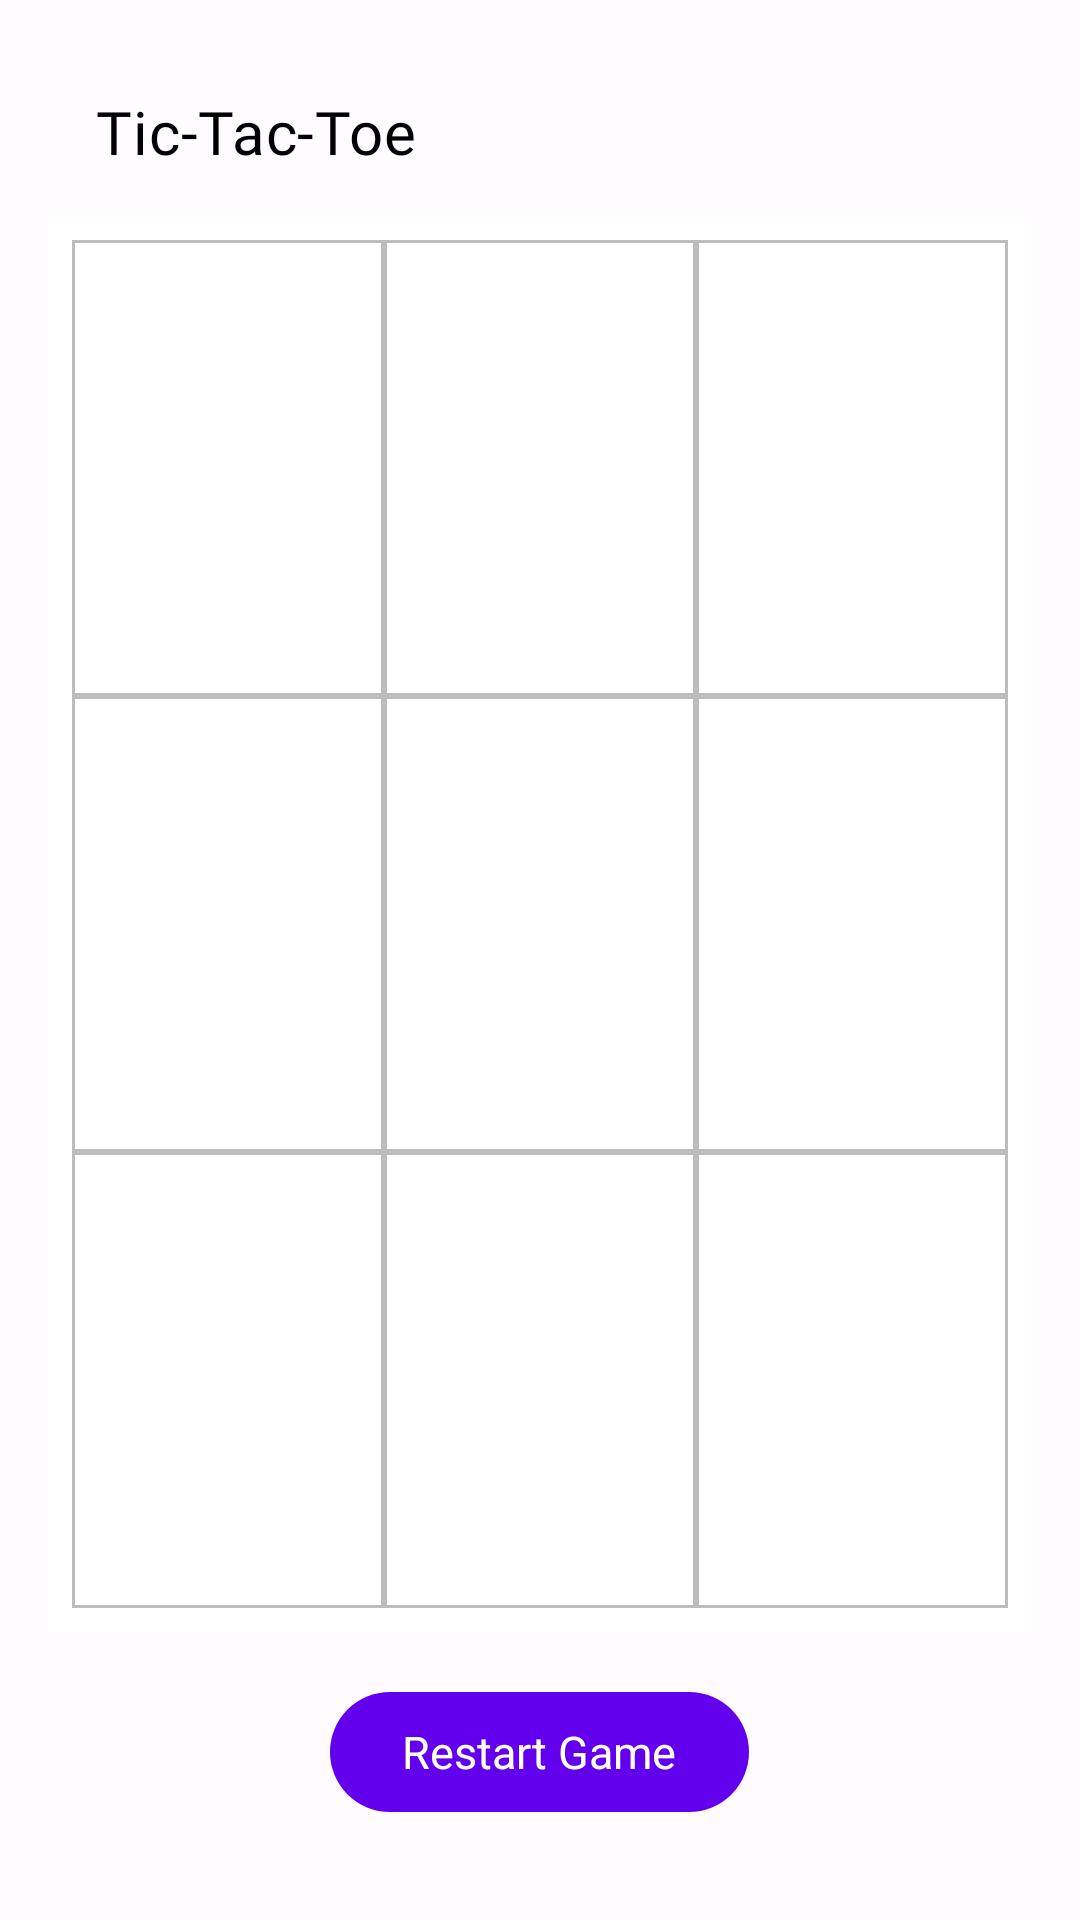

Android layout source for this screen:
<!-- AndroidManifest.xml: activity theme Theme.MadLabProject -->
<!-- res/layout/activity_strategy_game.xml -->
<?xml version="1.0" encoding="utf-8"?>
<LinearLayout xmlns:android="http://schemas.android.com/apk/res/android"
    xmlns:app="http://schemas.android.com/apk/res-auto"
    android:layout_width="match_parent"
    android:layout_height="match_parent"
    android:orientation="vertical"
    android:background="@color/surface"
    android:padding="16dp">

    <com.google.android.material.appbar.MaterialToolbar
        android:id="@+id/toolbar"
        android:layout_width="match_parent"
        android:layout_height="?attr/actionBarSize"
        app:navigationIcon="@drawable/ic_arrow_back"
        app:title="Tic-Tac-Toe"
        app:titleTextColor="?attr/colorOnSurface"/>

    <GridLayout
        android:id="@+id/game_grid"
        android:layout_width="match_parent"
        android:layout_height="0dp"
        android:layout_weight="1"
        android:columnCount="3"
        android:rowCount="3"
        android:background="@color/white"
        android:padding="8dp">

        <ImageView
            android:id="@+id/cell_0"
            android:layout_width="0dp"
            android:layout_height="0dp"
            android:layout_columnWeight="1"
            android:layout_rowWeight="1"
            android:background="@drawable/cell_border"
            android:scaleType="centerInside"
            android:tag="0"/>

        <ImageView
            android:id="@+id/cell_1"
            android:layout_width="0dp"
            android:layout_height="0dp"
            android:layout_columnWeight="1"
            android:layout_rowWeight="1"
            android:background="@drawable/cell_border"
            android:scaleType="centerInside"
            android:tag="1"/>

        <ImageView
            android:id="@+id/cell_2"
            android:layout_width="0dp"
            android:layout_height="0dp"
            android:layout_columnWeight="1"
            android:layout_rowWeight="1"
            android:background="@drawable/cell_border"
            android:scaleType="centerInside"
            android:tag="2"/>

        <ImageView
            android:id="@+id/cell_3"
            android:layout_width="0dp"
            android:layout_height="0dp"
            android:layout_columnWeight="1"
            android:layout_rowWeight="1"
            android:background="@drawable/cell_border"
            android:scaleType="centerInside"
            android:tag="3"/>

        <ImageView
            android:id="@+id/cell_4"
            android:layout_width="0dp"
            android:layout_height="0dp"
            android:layout_columnWeight="1"
            android:layout_rowWeight="1"
            android:background="@drawable/cell_border"
            android:scaleType="centerInside"
            android:tag="4"/>

        <ImageView
            android:id="@+id/cell_5"
            android:layout_width="0dp"
            android:layout_height="0dp"
            android:layout_columnWeight="1"
            android:layout_rowWeight="1"
            android:background="@drawable/cell_border"
            android:scaleType="centerInside"
            android:tag="5"/>

        <ImageView
            android:id="@+id/cell_6"
            android:layout_width="0dp"
            android:layout_height="0dp"
            android:layout_columnWeight="1"
            android:layout_rowWeight="1"
            android:background="@drawable/cell_border"
            android:scaleType="centerInside"
            android:tag="6"/>

        <ImageView
            android:id="@+id/cell_7"
            android:layout_width="0dp"
            android:layout_height="0dp"
            android:layout_columnWeight="1"
            android:layout_rowWeight="1"
            android:background="@drawable/cell_border"
            android:scaleType="centerInside"
            android:tag="7"/>

        <ImageView
            android:id="@+id/cell_8"
            android:layout_width="0dp"
            android:layout_height="0dp"
            android:layout_columnWeight="1"
            android:layout_rowWeight="1"
            android:background="@drawable/cell_border"
            android:scaleType="centerInside"
            android:tag="8"/>

    </GridLayout>

    <com.google.android.material.button.MaterialButton
        android:id="@+id/restart_button"
        android:layout_width="wrap_content"
        android:layout_height="wrap_content"
        android:layout_gravity="center"
        android:layout_margin="16dp"
        android:text="Restart Game"
        android:textSize="15dp"
        style="@style/Widget.Material3.Button"/>
</LinearLayout>
<!-- resources referenced by this layout -->
<resources>
  <color name="surface">#FFFBFE</color>
  <color name="white">#FFFFFFFF</color>
  <!-- drawable cell_border (drawable) -->
  <?xml version="1.0" encoding="utf-8"?>
  <shape xmlns:android="http://schemas.android.com/apk/res/android"
      android:shape="rectangle">
  
      <solid android:color="@android:color/transparent" />
  
      <stroke
          android:width="1dp"
          android:color="#BDBDBD" /> 
  
  </shape>
  <style name="Theme.MadLabProject" parent="Theme.MaterialComponents.DayNight.NoActionBar">
          
          <item name="colorPrimary">@color/purple_500</item>
          <item name="colorPrimaryVariant">@color/purple_700</item>
          <item name="colorOnPrimary">@color/white</item>
          
          <item name="colorSecondary">@color/teal_200</item>
          <item name="colorSecondaryVariant">@color/teal_700</item>
          <item name="colorOnSecondary">@color/black</item>
          <item name="colorOnSurface">@color/black</item>
          <item name="colorOnSurfaceVariant">@color/gray_500</item>
          
  
          <item name="android:statusBarColor">?attr/colorPrimaryVariant</item>
  
          
          <item name="textAppearanceHeadline6">@style/TextAppearance.MadLabProject.Headline6</item>
          <item name="textAppearanceSubtitle1">@style/TextAppearance.MadLabProject.Subtitle1</item>
          <item name="textAppearanceBody1">@style/TextAppearance.MadLabProject.Body1</item>
          <item name="textAppearanceButton">@style/TextAppearance.MadLabProject.Button</item>
      </style>
  <color name="purple_500">#FF6200EE</color>
  <color name="purple_700">#FF3700B3</color>
  <color name="teal_200">#FF03DAC5</color>
  <color name="teal_700">#FF018786</color>
  <color name="black">#FF000000</color>
  <color name="gray_500">#9E9E9E</color>
  <style name="TextAppearance.MadLabProject.Headline6" parent="TextAppearance.MaterialComponents.Headline6">
          <item name="fontFamily">@font/roboto_bold</item>
          <item name="android:fontFamily">@font/roboto_bold</item>
      </style>
  <style name="TextAppearance.MadLabProject.Subtitle1" parent="TextAppearance.MaterialComponents.Subtitle1">
          <item name="fontFamily">@font/roboto_medium</item>
          <item name="android:fontFamily">@font/roboto_medium</item>
      </style>
  <style name="TextAppearance.MadLabProject.Body1" parent="TextAppearance.MaterialComponents.Body1">
          <item name="fontFamily">@font/roboto_regular</item>
          <item name="android:fontFamily">@font/roboto_regular</item>
  
      </style>
  <style name="TextAppearance.MadLabProject.Button" parent="TextAppearance.MaterialComponents.Button">
          <item name="fontFamily">@font/roboto_medium</item>
          <item name="android:fontFamily">@font/roboto_medium</item>
      </style>
</resources>
